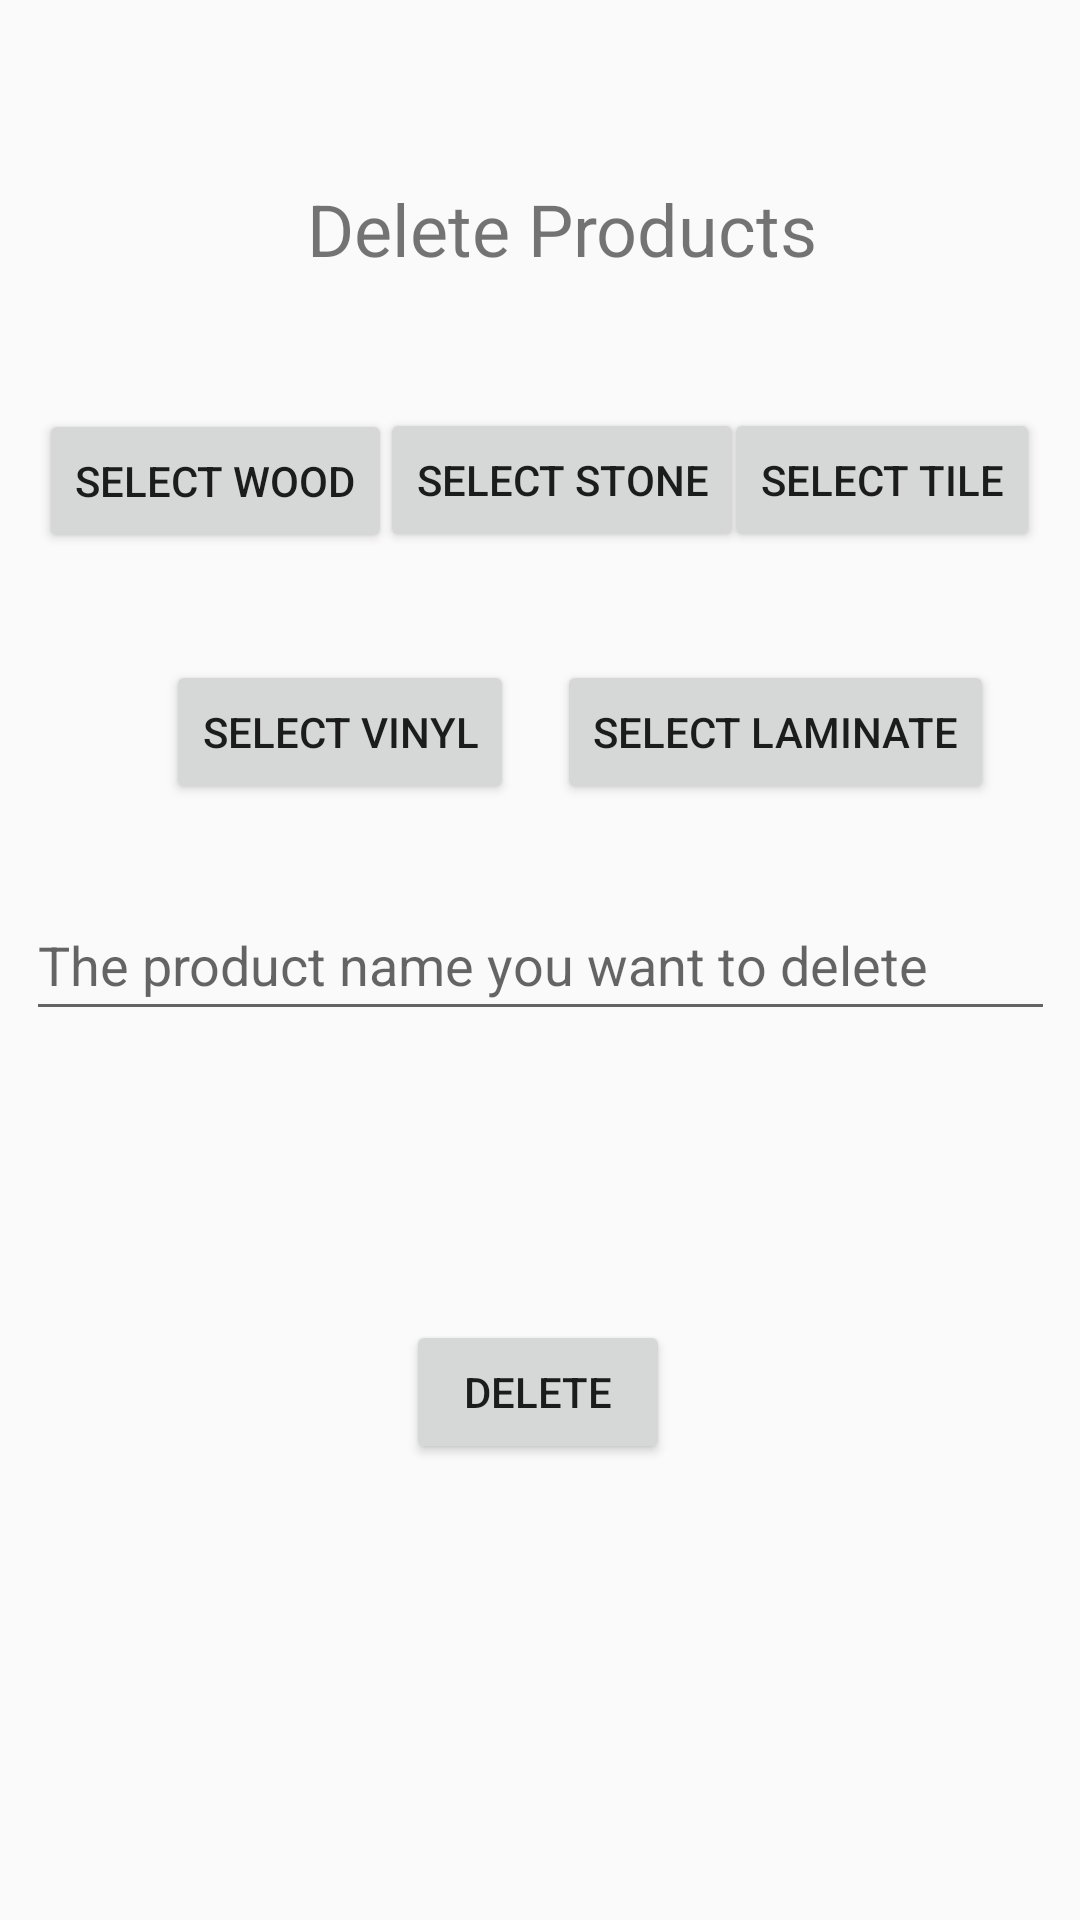

Write the Android layout XML for this screen, with the resource values it uses.
<!-- AndroidManifest.xml: application theme Theme.FIM -->
<!-- res/layout/activity_delete_product.xml -->
<?xml version="1.0" encoding="utf-8"?>
<androidx.constraintlayout.widget.ConstraintLayout xmlns:android="http://schemas.android.com/apk/res/android"
    xmlns:app="http://schemas.android.com/apk/res-auto"
    xmlns:tools="http://schemas.android.com/tools"
    android:layout_width="match_parent"
    android:layout_height="match_parent"
    tools:context=".DeleteProductActivity">

    <TextView
        android:id="@+id/textView9"
        android:layout_width="wrap_content"
        android:layout_height="wrap_content"
        android:layout_marginTop="60dp"
        android:text="Delete Products"
        android:textSize="24sp"
        app:layout_constraintEnd_toEndOf="parent"
        app:layout_constraintHorizontal_bias="0.539"
        app:layout_constraintStart_toStartOf="parent"
        app:layout_constraintTop_toTopOf="parent" />

    <Button
        android:id="@+id/selectWoodForDeletion"
        android:layout_width="wrap_content"
        android:layout_height="wrap_content"
        android:layout_marginTop="44dp"
        android:text="Select Wood"
        app:layout_constraintEnd_toEndOf="parent"
        app:layout_constraintHorizontal_bias="0.054"
        app:layout_constraintStart_toStartOf="parent"
        app:layout_constraintTop_toBottomOf="@+id/textView9" />

    <Button
        android:id="@+id/selectTileForDeletion"
        android:layout_width="wrap_content"
        android:layout_height="wrap_content"
        android:layout_marginTop="136dp"
        android:text="Select Tile"
        app:layout_constraintEnd_toEndOf="parent"
        app:layout_constraintHorizontal_bias="0.947"
        app:layout_constraintStart_toStartOf="parent"
        app:layout_constraintTop_toTopOf="parent" />

    <Button
        android:id="@+id/selectStoneForDeletion"
        android:layout_width="wrap_content"
        android:layout_height="wrap_content"
        android:layout_marginTop="136dp"
        android:text="Select Stone"
        app:layout_constraintEnd_toEndOf="parent"
        app:layout_constraintHorizontal_bias="0.531"
        app:layout_constraintStart_toStartOf="parent"
        app:layout_constraintTop_toTopOf="parent" />

    <Button
        android:id="@+id/selectVinylForDeletion"
        android:layout_width="wrap_content"
        android:layout_height="wrap_content"
        android:layout_marginTop="220dp"
        android:text="Select Vinyl"
        app:layout_constraintEnd_toEndOf="parent"
        app:layout_constraintHorizontal_bias="0.227"
        app:layout_constraintStart_toStartOf="parent"
        app:layout_constraintTop_toTopOf="parent" />

    <Button
        android:id="@+id/selectLaminateForDeletion"
        android:layout_width="wrap_content"
        android:layout_height="wrap_content"
        android:layout_marginTop="220dp"
        android:text="Select Laminate"
        app:layout_constraintEnd_toEndOf="parent"
        app:layout_constraintHorizontal_bias="0.867"
        app:layout_constraintStart_toStartOf="parent"
        app:layout_constraintTop_toTopOf="parent" />

    <EditText
        android:id="@+id/nameToDelete"
        android:layout_width="343dp"
        android:layout_height="47dp"
        android:ems="10"
        android:hint="The product name you want to delete"
        android:inputType="textPersonName"
        app:layout_constraintBottom_toBottomOf="parent"
        app:layout_constraintEnd_toEndOf="parent"
        app:layout_constraintStart_toStartOf="parent"
        app:layout_constraintTop_toTopOf="parent" />

    <Button
        android:id="@+id/deleteButtonDeletionPage"
        android:layout_width="wrap_content"
        android:layout_height="wrap_content"
        android:layout_marginTop="440dp"
        android:text="DELETE"
        app:layout_constraintEnd_toEndOf="parent"
        app:layout_constraintHorizontal_bias="0.498"
        app:layout_constraintStart_toStartOf="parent"
        app:layout_constraintTop_toTopOf="parent" />
</androidx.constraintlayout.widget.ConstraintLayout>
<!-- resources referenced by this layout -->
<resources>
  <style name="Theme.FIM" parent="Theme.AppCompat.Light.NoActionBar">
          
          <item name="colorPrimary">@color/purple_500</item>
          <item name="colorPrimaryVariant">@color/purple_700</item>
          <item name="colorOnPrimary">@color/white</item>
          
          <item name="colorSecondary">@color/teal_200</item>
          <item name="colorSecondaryVariant">@color/teal_700</item>
          <item name="colorOnSecondary">@color/black</item>
          
          <item name="android:statusBarColor">?attr/colorPrimaryVariant</item>
          
      </style>
  <color name="purple_500">#FF6200EE</color>
  <color name="purple_700">#FF3700B3</color>
  <color name="white">#FFFFFFFF</color>
  <color name="teal_200">#FF03DAC5</color>
  <color name="teal_700">#FF018786</color>
  <color name="black">#FF000000</color>
</resources>
